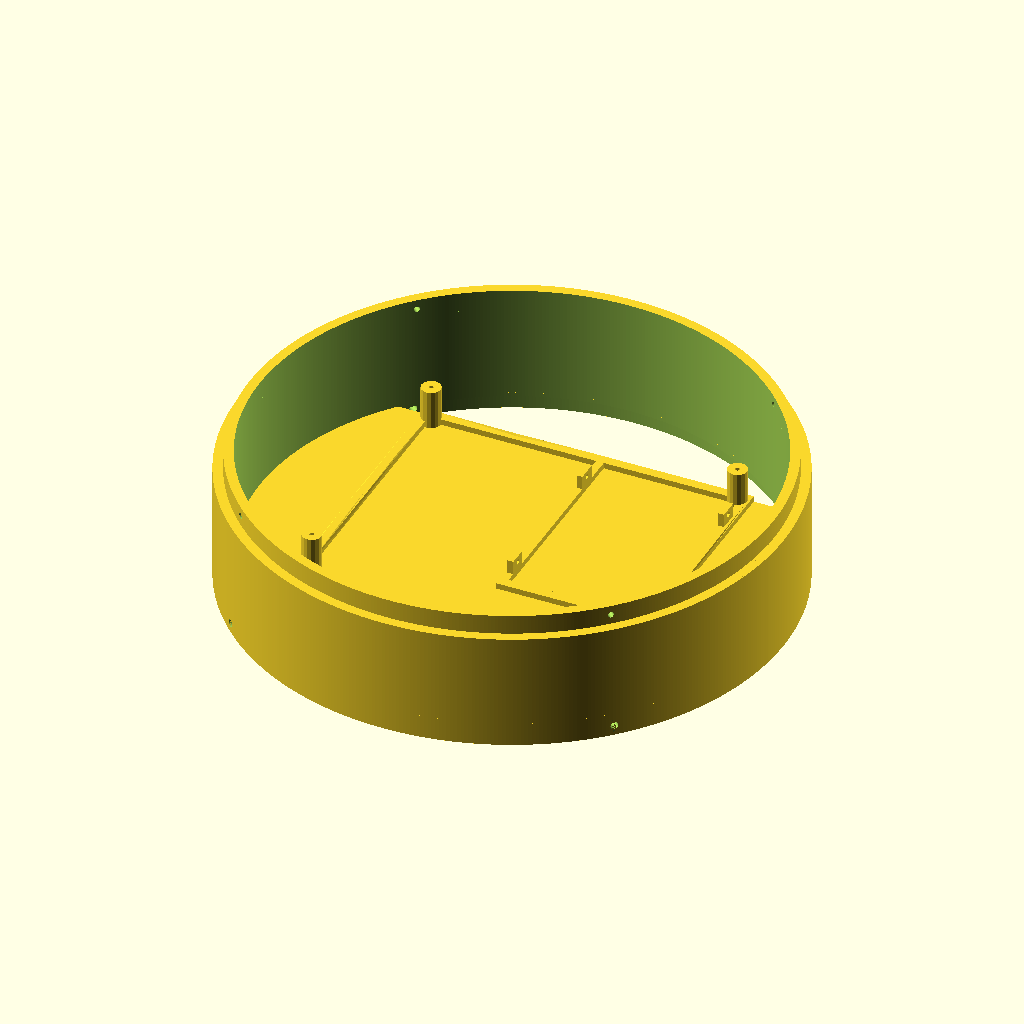
Cell 1: the model at its default parameters.
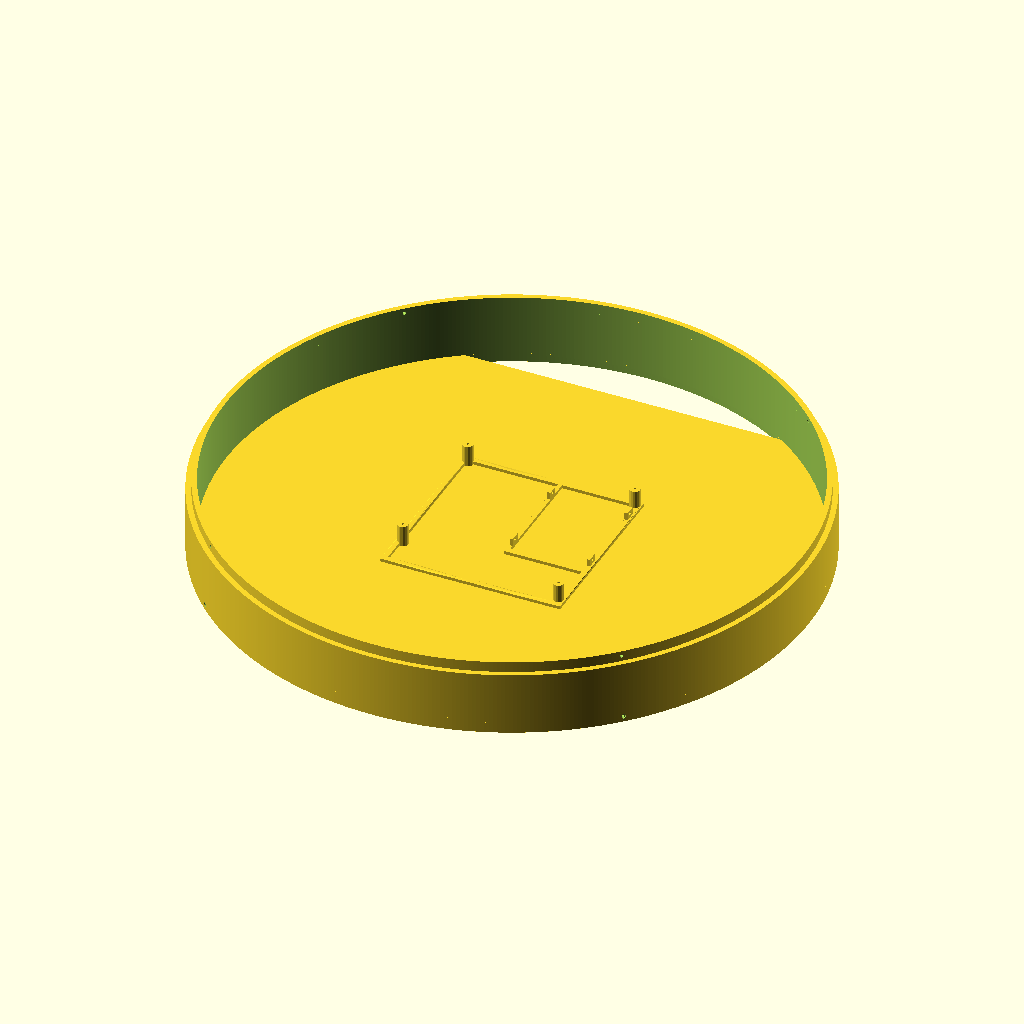
Cell 2: bodysize = 280 (everything else at default).
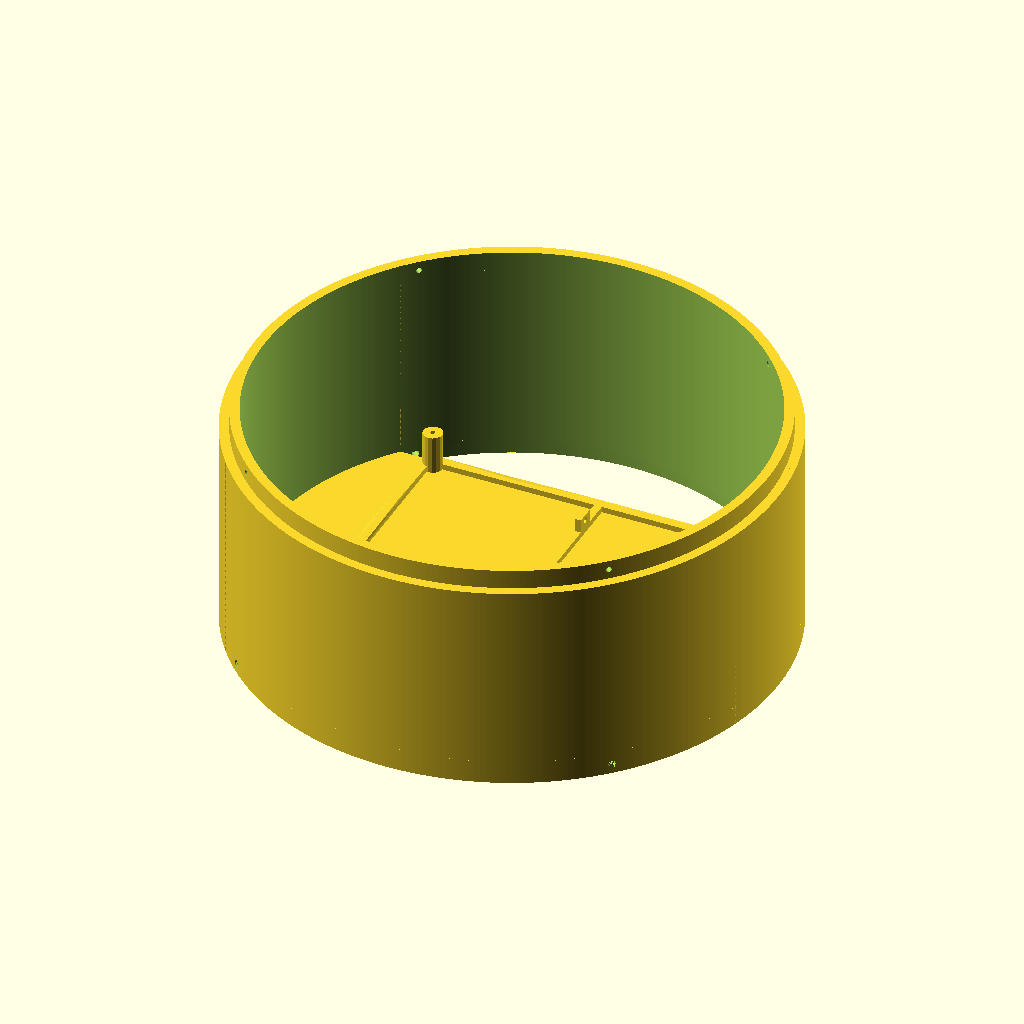
Cell 3: bodyheight = 100 (everything else at default).
The same orthographic view direction (rotation 55°, 0°, 25°; colour scheme Cornfield) for every cell, with the view re-fitted per cell, so scale and position can differ between cells.
Source of the model, corner.scad:

include <puzzlecutlib/puzzlecutlib.scad>
use <MCAD/nuts_and_bolts.scad>;
use <cgrid.scad>;

$fn=500;
bodysize=140;
insidebody=bodysize-5;
bodyheight=50;

stampSize = [500,500,200];		//size of cutting stamp (should cover 1/2 of object)

cutSize = 4;	//size of the puzzle cuts

xCut1 = [-64, -8, 8, 27, 45, 64];	//locations of puzzle cuts relative to X axis center
yCut1 = [-64, -8, 8, 64];				//for Y axis

kerf = 0;		//supports +/- numbers (greater value = tighter fit)
					//using a small negative number may be useful to assure easy fit for 3d printing
					//using positive values useful for lasercutting
					//negative values can also help visualize cuts without seperating pieces


module mount_bolts(angle)
{
    rotate([0,0,angle]) translate([-25,bodysize-5,bodyheight/2+10]) rotate([90,0,0]) boltHole(5,length=30);
    rotate([0,0,angle]) translate([-25,bodysize-5,bodyheight/2-10]) rotate([90,0,0]) boltHole(5,length=30);

}

module layer_bolts(angle)
{
    rotate([0,0,angle]) translate([0,bodysize,bodyheight+5]) rotate([90,0,0]) boltHole(3,length=15);
}

module bottom_bolts(angle)
{
    rotate([0,0,angle]) translate([0,bodysize,-5]) rotate([90,0,0]) boltHole(4,length=15);
}


module pcatx_base()
{
import("mini-itx.stl", convexity=3);
}



module cutraidus(h)
{
	difference(){
             cylinder(r=insidebody,h=h);
             translate([insidebody,-insidebody+50,-.2]) rotate([0,0,90]) cube([insidebody*2,insidebody*2,h+.4]);
             }

}


module side_bolts()
{
      mount_bolts(-5);
      mount_bolts(-15);
      mount_bolts(90-5);
      mount_bolts(90-15);
      mount_bolts(180-5);
      mount_bolts(180-15);
      mount_bolts(270-5);
      mount_bolts(270-15);
}

module bodyring()
{
    difference(){
	  cylinder(r=bodysize,h=bodyheight);
      translate([0,0,-.1]) cylinder(r=bodysize-10,h=bodyheight+.2);
      }
  difference(){
         translate([0,0,-10]) cylinder(r=bodysize,h=12);
         translate([0,0,-10.1]) cutraidus(h=bodyheight+12.1);
         translate([0,0,-10.1]) rotate([0,0,180]) cutraidus(h=bodyheight+12.1);
	 difference(){
		 translate([0,0,-10.1]) cylinder(r=bodysize-10,h=10);
		 translate([0,0,-10.1]) cylinder(r=bodysize-15,h=10);
	         }
	 bottom_bolts(45);
         bottom_bolts(45+90);
         bottom_bolts(45+180);
         bottom_bolts(45+270);	 
         }
   difference(){
       translate([0,0,bodyheight]) cylinder(r=bodysize-5,h=10);
       translate([0,0,bodyheight - .1]) cylinder(r=bodysize-5-5,h=10.2);
       layer_bolts(45);
       layer_bolts(45+90);
       layer_bolts(45+180);
       layer_bolts(45+270);
       }

}

module enclosure()
{
	
	bodyring();
	translate([0,0,2]) pcatx_base();

}

	enclosure();
    
    

//translate([0,0,+100]) cutraidus();
Parameter table extracted from the source (name, type, default, range or options):
bodysize: number, default 140
bodyheight: number, default 50
stampSize: vector, default [500, 500, 200]
cutSize: number, default 4
yCut1: vector, default [-64, -8, 8, 64]
kerf: number, default 0
